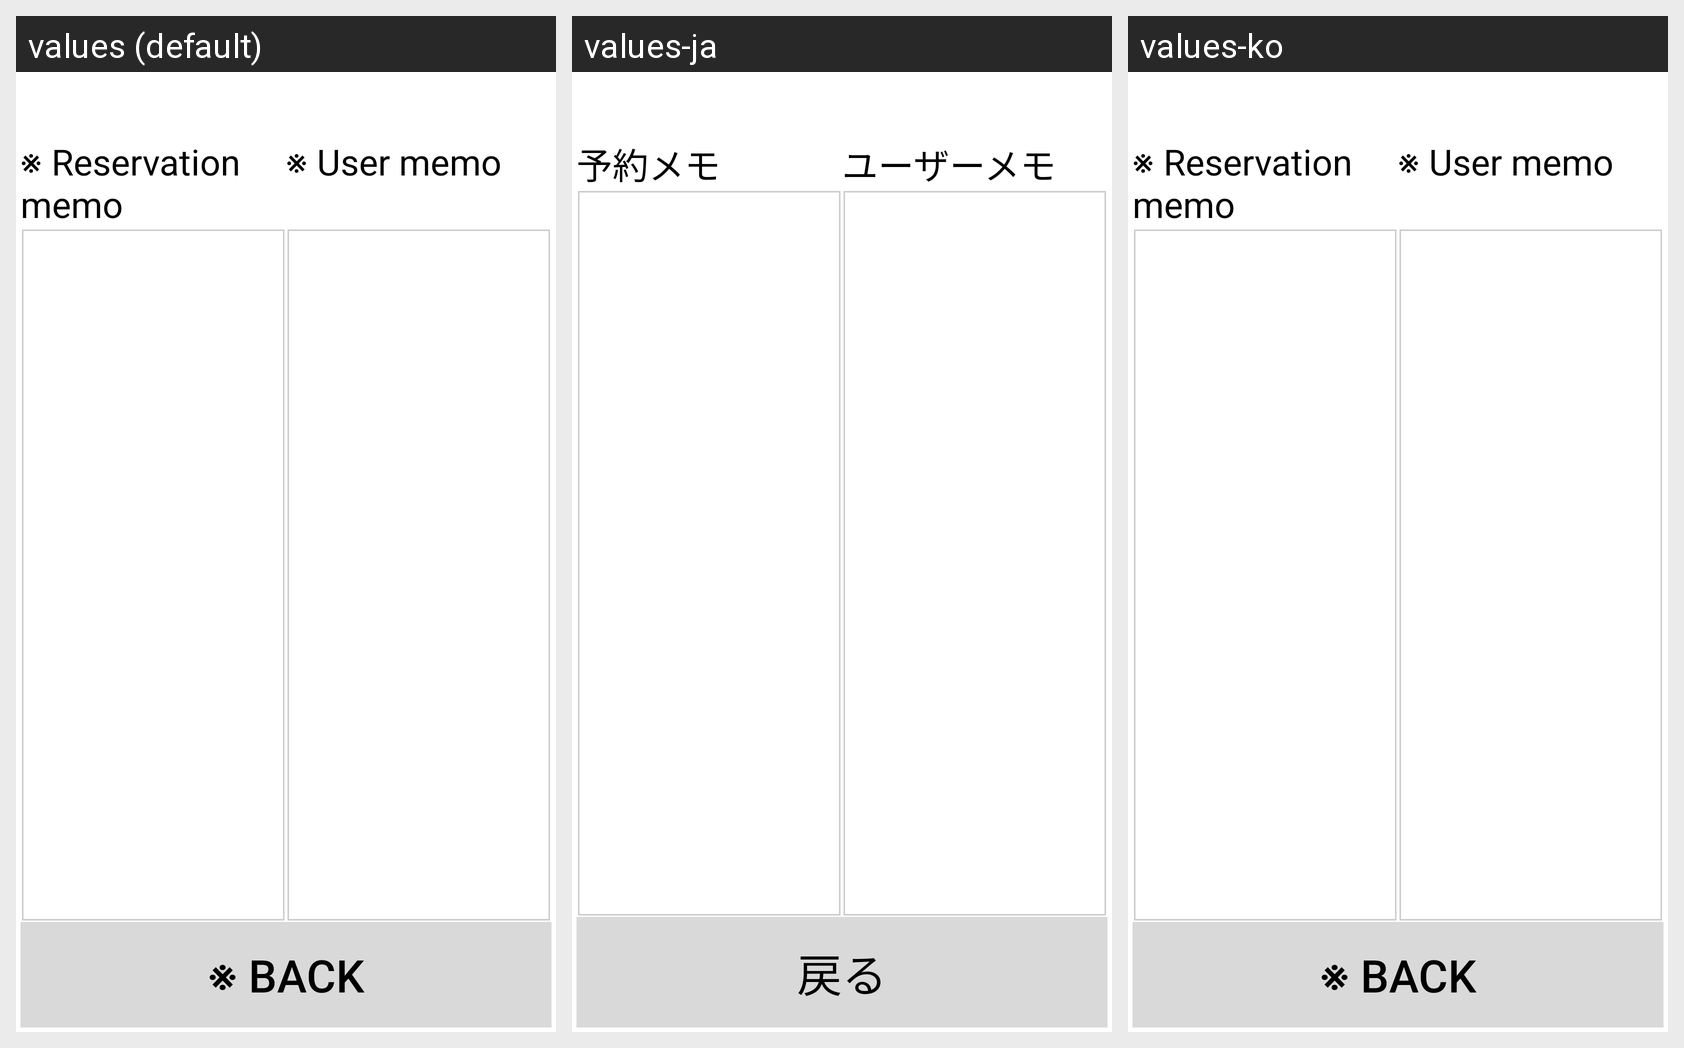

Strings drawn on this Android screen and how each of the app's shown locales translates them:
Android screen res/layout/passenger_record_memo_fragment.xml rendered under 3 locales, left to right: values (default), values-ja, values-ko. Device: Nexus 5 (rendered at 1080×1920; each locale shown at half size, 540×960, under a caption strip naming it); theme Theme.MaterialComponents.DayNight.NoActionBar.
Strings drawn on this screen, with the default value and each locale's value (text and hints the layout hard-codes, and strings that could not be matched under every locale, appear in the picture but are not listed):

reservation_memo
  values: ※ Reservation memo
  values-ja: 予約メモ
  values-ko: ※ Reservation memo  [not translated; the default value is used]

user_memo
  values: ※ User memo
  values-ja: ユーザーメモ
  values-ko: ※ User memo  [not translated; the default value is used]

it_closes
  values: ※ Back
  values-ja: 戻る
  values-ko: ※ Back  [not translated; the default value is used]
